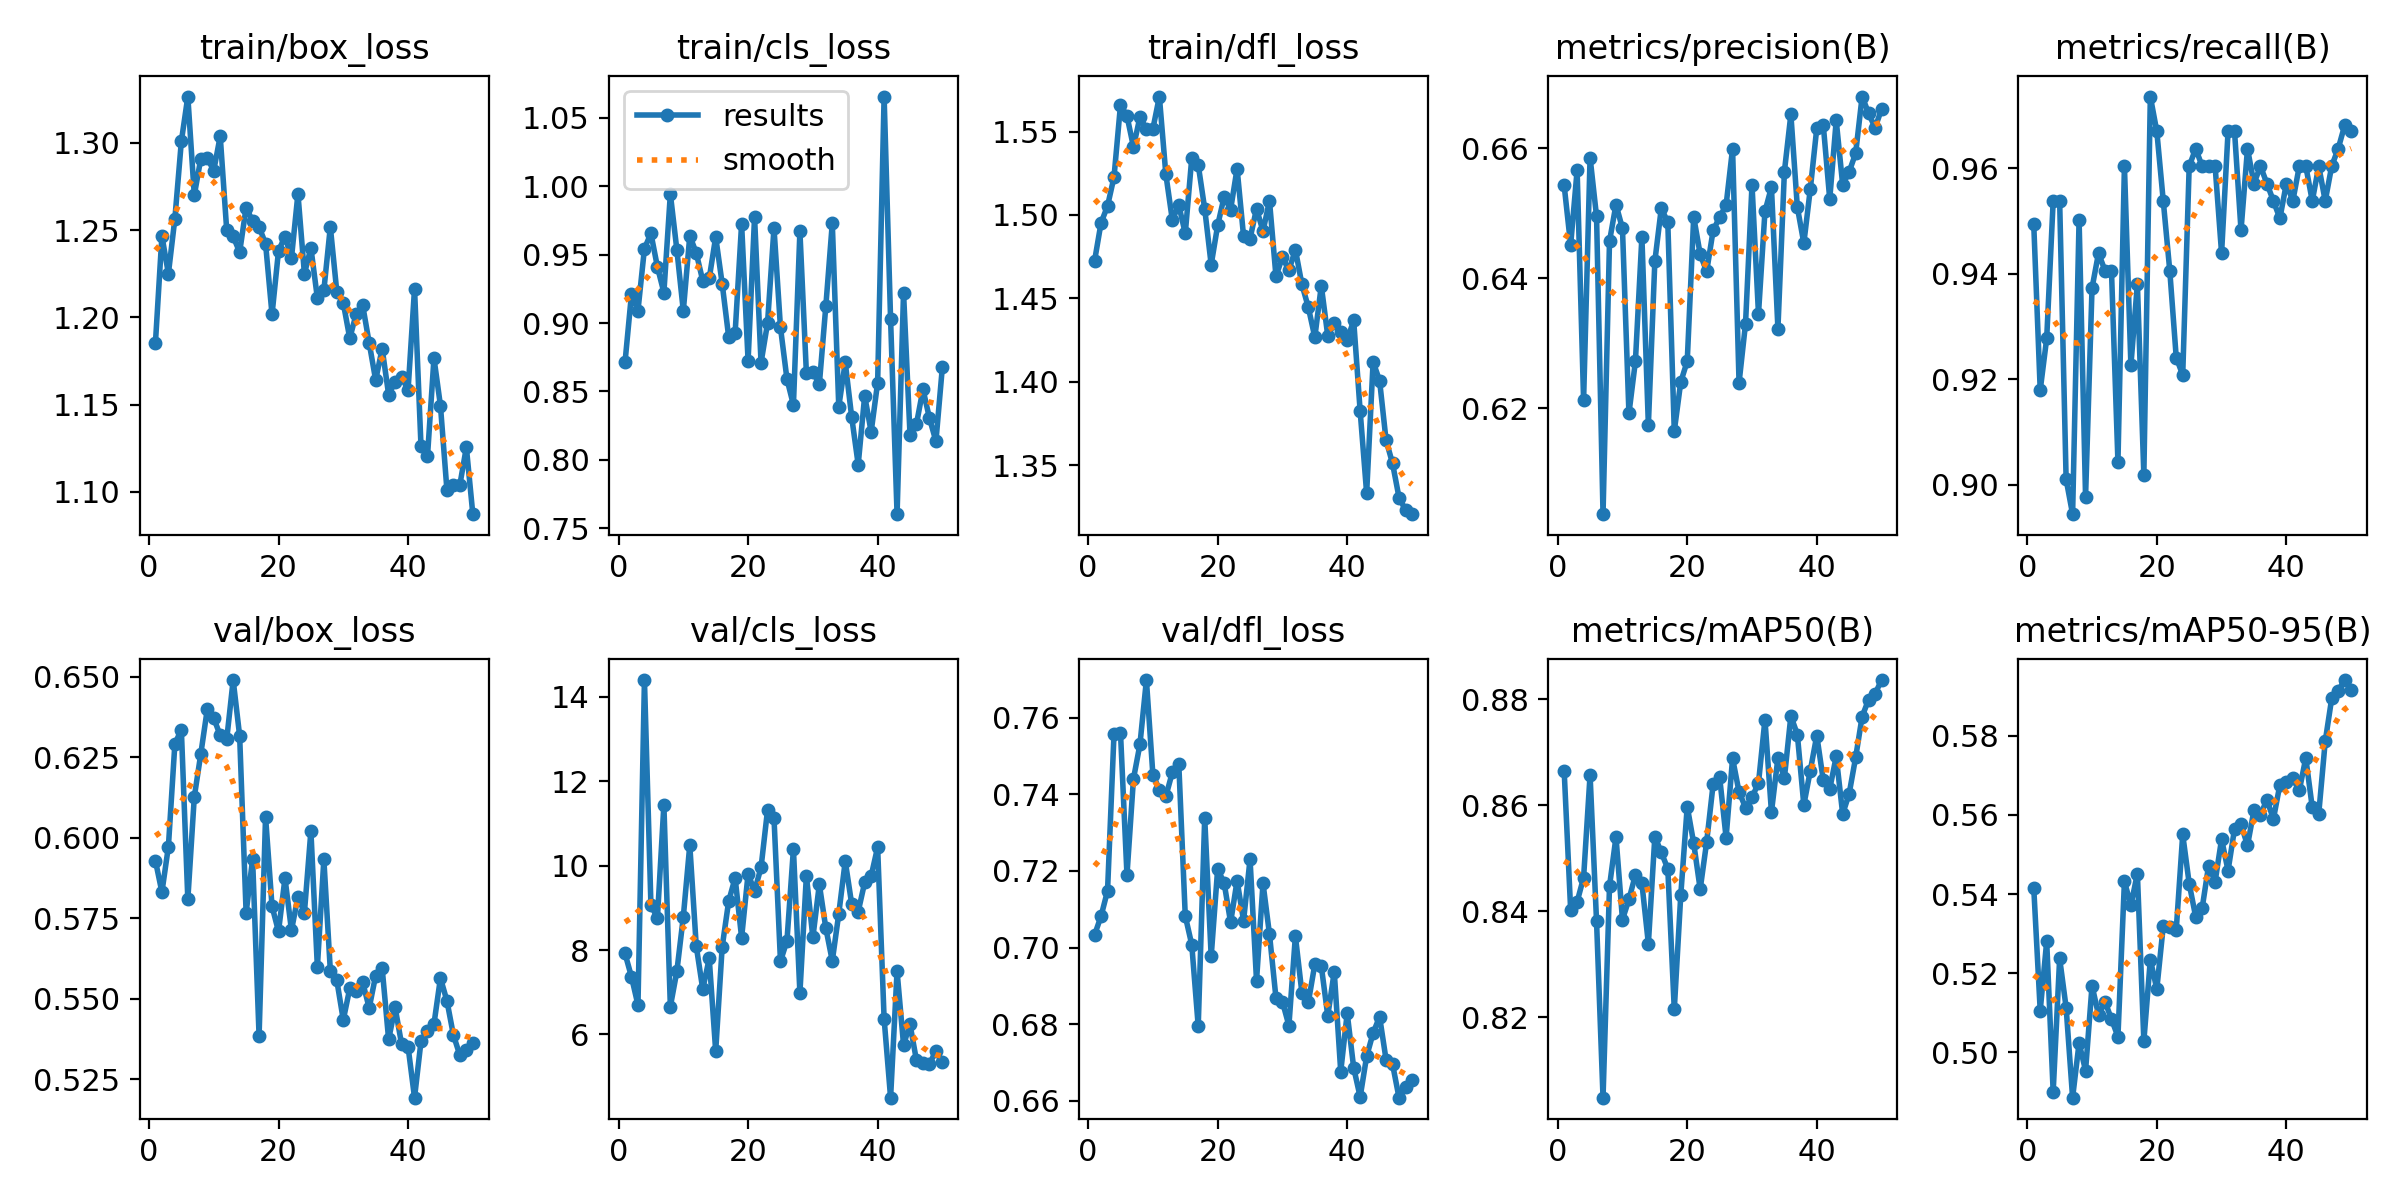

The data file committed next to this chart (first rows):
epoch, time, train/box_loss, train/cls_loss, train/dfl_loss, metrics/precision(B), metrics/recall(B), metrics/mAP50(B), metrics/mAP50-95(B), val/box_loss, val/cls_loss, val/dfl_loss, lr/pg0, lr/pg1, lr/pg2
1, 797.8, 1.185, 0.8713, 1.473, 0.6543, 0.9494, 0.8665, 0.5416, 0.5929, 7.92, 0.7033, 0.0006631, 0.0006631, 0.0006631
2, 1583, 1.247, 0.9213, 1.495, 0.6451, 0.9179, 0.8403, 0.5105, 0.5831, 7.366, 0.7082, 0.001303, 0.001303, 0.001303
3, 2354, 1.225, 0.9091, 1.505, 0.6566, 0.9277, 0.8418, 0.528, 0.5973, 6.698, 0.7148, 0.001917, 0.001917, 0.001917
4, 3127, 1.257, 0.9545, 1.523, 0.6212, 0.9538, 0.8463, 0.49, 0.6292, 14.4, 0.7559, 0.001881, 0.001881, 0.001881
5, 3899, 1.301, 0.9655, 1.566, 0.6586, 0.9538, 0.8657, 0.5237, 0.6336, 9.071, 0.7561, 0.001842, 0.001842, 0.001842
6, 4670, 1.327, 0.9411, 1.559, 0.6495, 0.901, 0.8381, 0.5113, 0.5809, 8.757, 0.719, 0.001802, 0.001802, 0.001802
7, 5441, 1.27, 0.9223, 1.541, 0.6037, 0.8944, 0.8048, 0.4885, 0.6127, 11.44, 0.744, 0.001762, 0.001762, 0.001762
8, 6214, 1.291, 0.9944, 1.559, 0.6457, 0.9503, 0.8447, 0.5023, 0.626, 6.662, 0.753, 0.001723, 0.001723, 0.001723
9, 6987, 1.291, 0.9537, 1.552, 0.6513, 0.8977, 0.854, 0.4954, 0.6399, 7.493, 0.7699, 0.001683, 0.001683, 0.001683
10, 7760, 1.284, 0.9089, 1.552, 0.6477, 0.9373, 0.8384, 0.5168, 0.6372, 8.788, 0.7451, 0.001644, 0.001644, 0.001644
11, 8530, 1.304, 0.9638, 1.571, 0.6192, 0.9439, 0.8422, 0.5095, 0.6318, 10.49, 0.7412, 0.001604, 0.001604, 0.001604
12, 9294, 1.25, 0.9513, 1.524, 0.6272, 0.9406, 0.8468, 0.5128, 0.6306, 8.092, 0.7395, 0.001564, 0.001564, 0.001564
13, 10061, 1.246, 0.931, 1.497, 0.6463, 0.9406, 0.8453, 0.5084, 0.649, 7.075, 0.7457, 0.001525, 0.001525, 0.001525
14, 10830, 1.237, 0.9326, 1.506, 0.6174, 0.9043, 0.8339, 0.504, 0.6317, 7.803, 0.7479, 0.001485, 0.001485, 0.001485
15, 11597, 1.263, 0.963, 1.489, 0.6426, 0.9604, 0.8541, 0.5432, 0.5767, 5.603, 0.7082, 0.001446, 0.001446, 0.001446
16, 12372, 1.255, 0.9288, 1.534, 0.6508, 0.9226, 0.8511, 0.5372, 0.5934, 8.074, 0.7008, 0.001406, 0.001406, 0.001406
17, 13140, 1.252, 0.89, 1.53, 0.6486, 0.9381, 0.848, 0.5452, 0.5385, 9.156, 0.6794, 0.001366, 0.001366, 0.001366
18, 13906, 1.242, 0.8929, 1.504, 0.6165, 0.9019, 0.8214, 0.5028, 0.6066, 9.712, 0.7339, 0.001327, 0.001327, 0.001327
19, 14672, 1.202, 0.9725, 1.47, 0.624, 0.9736, 0.843, 0.5234, 0.5787, 8.294, 0.6977, 0.001287, 0.001287, 0.001287
20, 15441, 1.238, 0.8724, 1.494, 0.6272, 0.967, 0.8598, 0.516, 0.5709, 9.805, 0.7205, 0.001248, 0.001248, 0.001248
21, 16219, 1.246, 0.9775, 1.511, 0.6494, 0.9537, 0.8528, 0.532, 0.5875, 9.402, 0.7168, 0.001208, 0.001208, 0.001208
22, 16985, 1.234, 0.871, 1.503, 0.6437, 0.9406, 0.8441, 0.5316, 0.5713, 9.958, 0.7066, 0.001168, 0.001168, 0.001168
23, 17759, 1.271, 0.8998, 1.528, 0.6411, 0.9241, 0.8531, 0.531, 0.5817, 11.32, 0.7175, 0.001129, 0.001129, 0.001129
24, 18528, 1.225, 0.9695, 1.487, 0.6474, 0.9208, 0.864, 0.5551, 0.5768, 11.13, 0.707, 0.001089, 0.001089, 0.001089
25, 19306, 1.24, 0.8968, 1.486, 0.6494, 0.9604, 0.8653, 0.5426, 0.6021, 7.735, 0.7231, 0.00105, 0.00105, 0.00105
26, 20075, 1.211, 0.8591, 1.504, 0.6513, 0.9637, 0.8539, 0.5342, 0.5599, 8.219, 0.6913, 0.00101, 0.00101, 0.00101
27, 20850, 1.215, 0.8401, 1.49, 0.6599, 0.9604, 0.8689, 0.5364, 0.5933, 10.4, 0.7168, 0.0009704, 0.0009704, 0.0009704
28, 21622, 1.252, 0.967, 1.508, 0.6239, 0.9604, 0.8625, 0.5472, 0.5588, 6.983, 0.7035, 0.0009308, 0.0009308, 0.0009308
29, 22394, 1.215, 0.8636, 1.463, 0.633, 0.9604, 0.8596, 0.5431, 0.5557, 9.761, 0.6869, 0.0008912, 0.0008912, 0.0008912
30, 23166, 1.208, 0.8643, 1.475, 0.6544, 0.9439, 0.8615, 0.5539, 0.5435, 8.299, 0.6858, 0.0008516, 0.0008516, 0.0008516
31, 23937, 1.188, 0.8552, 1.467, 0.6345, 0.967, 0.8642, 0.5459, 0.5532, 9.558, 0.6796, 0.000812, 0.000812, 0.000812
32, 24714, 1.202, 0.9123, 1.479, 0.6503, 0.967, 0.8762, 0.5565, 0.5525, 8.523, 0.703, 0.0007724, 0.0007724, 0.0007724
33, 25487, 1.207, 0.973, 1.458, 0.654, 0.9482, 0.8587, 0.5576, 0.5551, 7.743, 0.6882, 0.0007328, 0.0007328, 0.0007328
34, 26266, 1.185, 0.8389, 1.445, 0.6322, 0.9637, 0.8689, 0.5523, 0.5472, 8.859, 0.6857, 0.0006932, 0.0006932, 0.0006932
35, 27041, 1.164, 0.8712, 1.427, 0.6564, 0.9571, 0.8652, 0.5612, 0.5572, 10.11, 0.6956, 0.0006536, 0.0006536, 0.0006536
36, 27812, 1.182, 0.8311, 1.458, 0.6652, 0.9604, 0.8769, 0.5601, 0.5596, 9.085, 0.6952, 0.000614, 0.000614, 0.000614
37, 28580, 1.156, 0.7965, 1.428, 0.6509, 0.9571, 0.8734, 0.5638, 0.5374, 8.911, 0.6822, 0.0005744, 0.0005744, 0.0005744
38, 29350, 1.163, 0.8467, 1.435, 0.6454, 0.9538, 0.86, 0.559, 0.5473, 9.603, 0.6937, 0.0005348, 0.0005348, 0.0005348
39, 30124, 1.166, 0.8205, 1.43, 0.6537, 0.9505, 0.8666, 0.5676, 0.5359, 9.758, 0.6676, 0.0004952, 0.0004952, 0.0004952
40, 30890, 1.158, 0.8564, 1.425, 0.6631, 0.9571, 0.8732, 0.5682, 0.5351, 10.44, 0.6828, 0.0004556, 0.0004556, 0.0004556
41, 31657, 1.216, 1.066, 1.437, 0.6636, 0.9538, 0.8648, 0.5692, 0.5193, 6.375, 0.6686, 0.000416, 0.000416, 0.000416
42, 32423, 1.126, 0.9027, 1.382, 0.6522, 0.9604, 0.8631, 0.5662, 0.5368, 4.502, 0.661, 0.0003764, 0.0003764, 0.0003764
43, 33191, 1.12, 0.7603, 1.333, 0.6643, 0.9604, 0.8692, 0.5744, 0.5401, 7.499, 0.6716, 0.0003368, 0.0003368, 0.0003368
44, 33968, 1.177, 0.9223, 1.412, 0.6544, 0.9538, 0.8583, 0.5619, 0.5422, 5.757, 0.6777, 0.0002972, 0.0002972, 0.0002972
45, 34738, 1.149, 0.8183, 1.401, 0.6564, 0.9604, 0.8622, 0.5603, 0.5565, 6.238, 0.6819, 0.0002576, 0.0002576, 0.0002576
46, 35514, 1.101, 0.8264, 1.365, 0.6592, 0.9538, 0.869, 0.5786, 0.5494, 5.383, 0.6707, 0.000218, 0.000218, 0.000218
47, 36284, 1.104, 0.8516, 1.351, 0.668, 0.9604, 0.8768, 0.5895, 0.5388, 5.322, 0.6695, 0.0001784, 0.0001784, 0.0001784
48, 37059, 1.104, 0.8305, 1.331, 0.6654, 0.9637, 0.88, 0.5914, 0.5325, 5.304, 0.6608, 0.0001388, 0.0001388, 0.0001388
49, 37835, 1.126, 0.8136, 1.323, 0.6632, 0.9681, 0.8811, 0.5941, 0.5342, 5.61, 0.6636, 9.92e-05, 9.92e-05, 9.92e-05
50, 38606, 1.087, 0.8681, 1.321, 0.666, 0.967, 0.8837, 0.5916, 0.5364, 5.357, 0.6654, 5.96e-05, 5.96e-05, 5.96e-05
